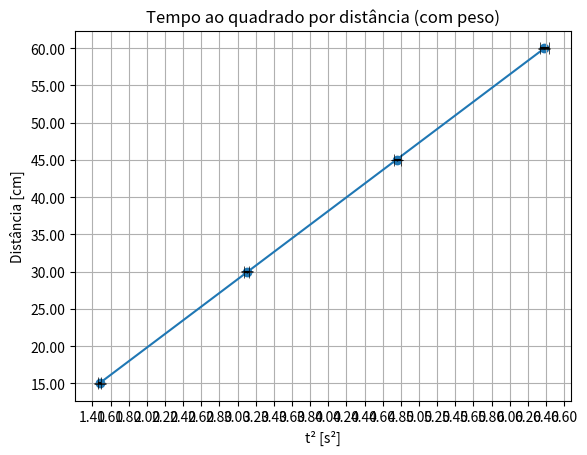

The script that saved this image:
# sample points 
#sem pesos
X = [1.07, 2.26, 3.48, 4.66]
Y = [15.00, 30.00, 45.00, 60.00]

xerror = [0.02, 0.04, 0.05, 0.05]
yerror = [0.05, 0.05, 0.05, 0.05]

#       primeiro     |   segundo   |   terceiro  |  quarto
# m2a | 1.07 ± 0.02  | 2.26 ± 0.04 | 3.48 ± 0.05 | 4.66 ± 0.05
# m2b | 1.48 ± 0.02  | 3.10 ± 0.03 | 4.76 ± 0.04 | 6.38 ± 0.05

# com pesos
X = [1.48, 3.10, 4.76, 6.38]
Y = [15.00, 30.00, 45.00, 60.00]

xerror = [0.02, 0.03, 0.04, 0.05]
yerror = [0.05, 0.05, 0.05, 0.05]

# solve for a and b
def best_fit(X, Y):

    xbar = sum(X)/len(X)
    ybar = sum(Y)/len(Y)
    n = len(X) # or len(Y)

    numer = sum([xi*yi for xi,yi in zip(X, Y)]) - n * xbar * ybar
    denum = sum([xi**2 for xi in X]) - n * xbar**2

    b = numer / denum
    a = ybar - b * xbar

    print('best fit line:\ny = {:.2f} + {:.2f}x'.format(a, b))

    return a, b

# solution
a, b = best_fit(X, Y)
#best fit line:
#sem peso:
# distancia = 1.63 + 12.51(t²)

#com peso:
# distância = 1.47 + 9.17(t²)


# plot points and fit line
import matplotlib.pyplot as plt
from pylab import *
import matplotlib.ticker as mtick

fig = plt.figure()
ax = fig.add_subplot(111)

#ax.set_xticks(np.arange(min(X),max(X),0.15)) 
#ax.set_yticks(np. arange(min(Y),max(Y),5)) 

plt.locator_params(axis='x', nbins=40)
plt.locator_params(axis='y', nbins=10)

plt.scatter(X, Y)
yfit = [a + b * xi for xi in X]

ax.plot(X, yfit)

ax.yaxis.set_major_formatter(mtick.FormatStrFormatter('%.2f'))
ax.xaxis.set_major_formatter(mtick.FormatStrFormatter('%.2f'))


xlabel('t² [s²]')
ylabel('Distância [cm]')
title('Tempo ao quadrado por distância (com peso)')

plt.grid()

(_, caps, _) = plt.errorbar(X, Y, yerr=yerror, xerr=xerror, fmt='.k', markersize=1, capsize=4)

for cap in caps:
    cap.set_markeredgewidth(0.5)

show()